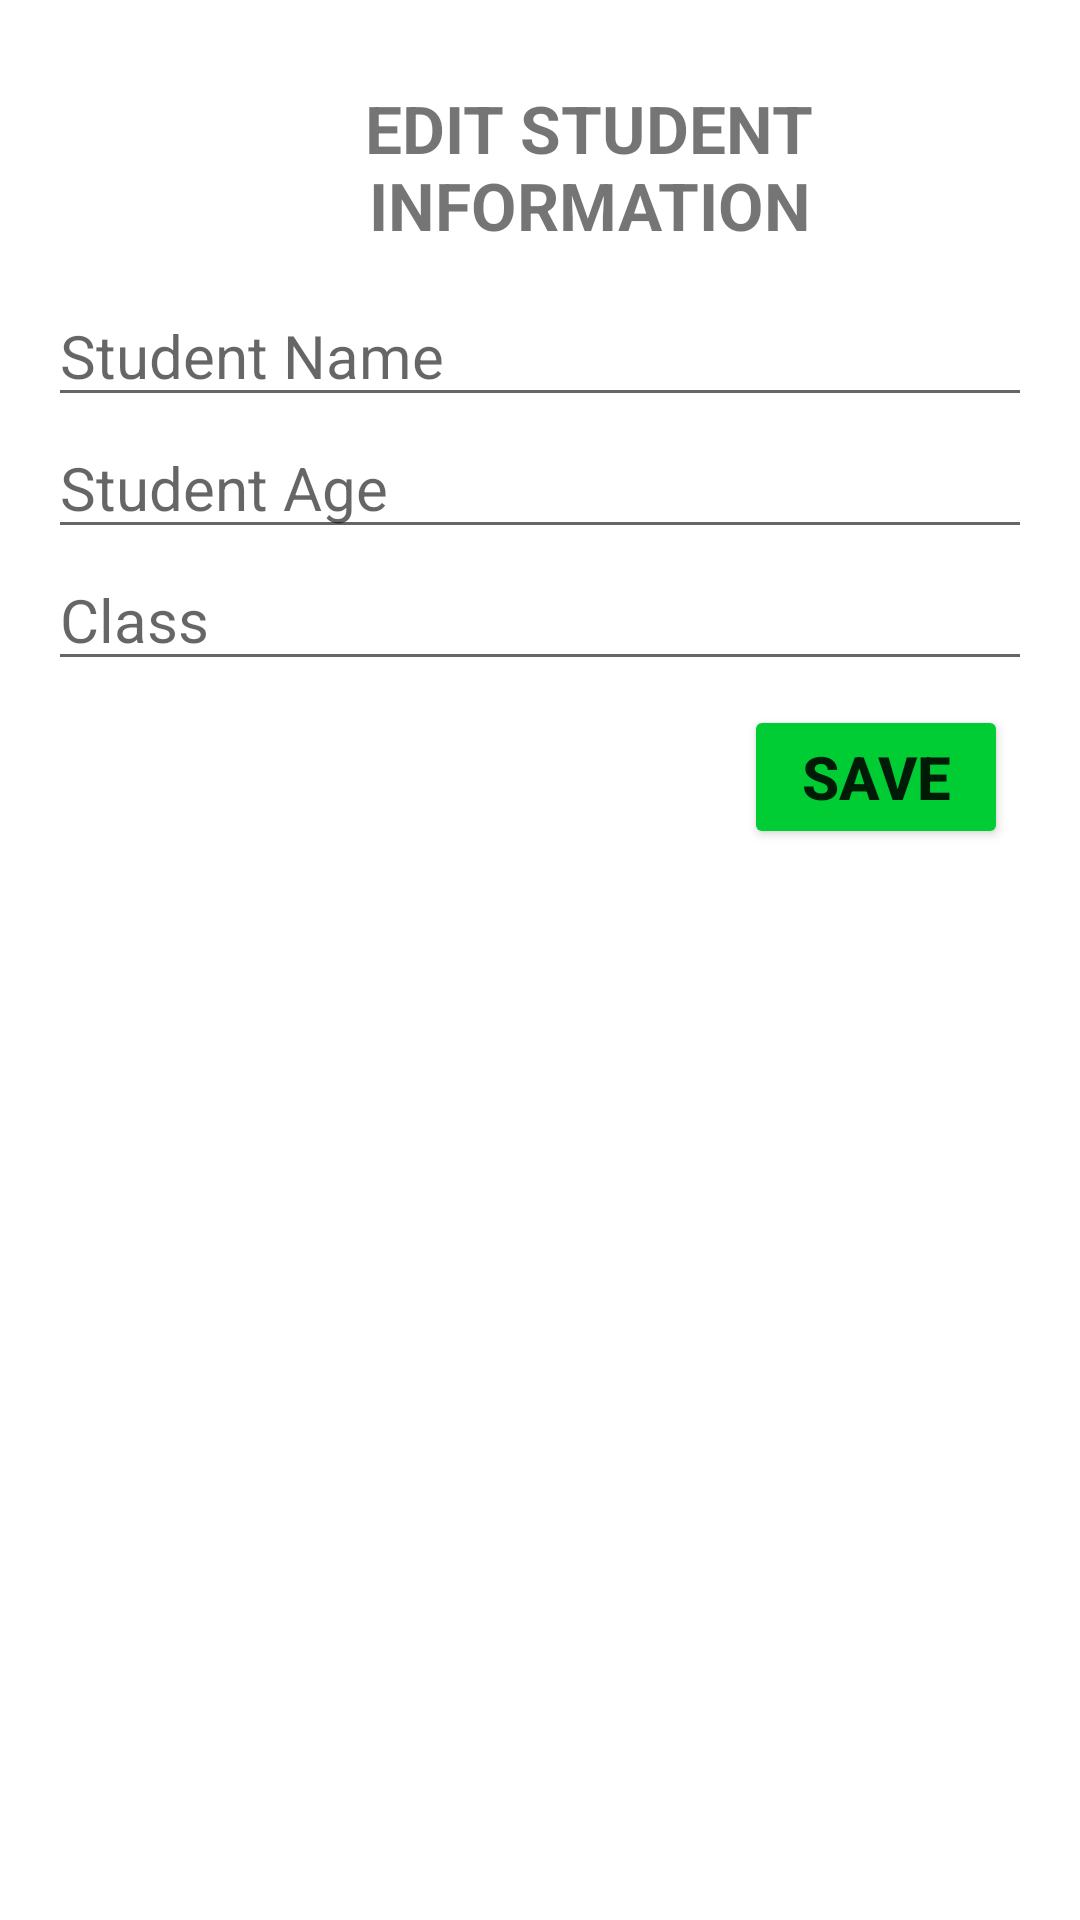

Reconstruct the res/layout file that produces this screen, plus the resources it refers to.
<!-- AndroidManifest.xml: application theme Theme.StudentManagement -->
<!-- res/layout/edit_student.xml -->
<?xml version="1.0" encoding="utf-8"?>
<LinearLayout
    xmlns:android="http://schemas.android.com/apk/res/android"
    android:layout_width="match_parent"
    android:layout_height="match_parent"
    android:orientation="vertical"
    android:padding="16dp">
    <LinearLayout
        android:layout_width="match_parent"
        android:layout_height="wrap_content"
        android:orientation="horizontal">
        <TextView
            android:layout_width="0dp"
            android:layout_weight="1"
            android:layout_height="wrap_content"
            android:drawableLeft="@drawable/arrow_back"/>
        
        <TextView
            android:layout_width="0dp"
            android:layout_weight="9"
            android:layout_height="wrap_content"
            android:text="Edit student information"
            android:textAllCaps="true"
            android:gravity="center"
            android:textSize="22sp"
            android:textStyle="bold"
            android:padding="12dp" />
    </LinearLayout>


    
    <EditText
        android:id="@+id/etStudentName"
        android:layout_width="match_parent"
        android:layout_height="wrap_content"
        android:textSize="20dp"
        android:hint="Student Name" />

    <EditText
        android:id="@+id/etStudentAge"
        android:layout_width="match_parent"
        android:layout_height="wrap_content"
        android:textSize="20dp"
        android:hint="Student Age" />

    <EditText
        android:id="@+id/etStudentClass"
        android:layout_width="match_parent"
        android:layout_height="wrap_content"
        android:textSize="20dp"
        android:hint="Class" />

    
    <Button
        android:id="@+id/btnSaveStudent"
        android:layout_width="wrap_content"
        android:layout_height="wrap_content"
        android:text="Save"
        android:textSize="20dp"
        android:layout_gravity="right"
        android:textStyle="bold"
        android:backgroundTint="#00CC33"
        android:layout_margin="8dp" />

</LinearLayout>
<!-- resources referenced by this layout -->
<resources>
  <style name="Theme.StudentManagement" parent="Base.Theme.StudentManagement" />
  <style name="Base.Theme.StudentManagement" parent="Theme.MaterialComponents.DayNight.DarkActionBar">
          <item name="colorPrimary">@color/blue_actionbar</item>
          <item name="colorPrimaryVariant">@color/blue_actionbar</item>
          <item name="colorOnPrimary">@color/white</item>
      </style>
  <color name="blue_actionbar">#3F51B5</color>
  <!-- not gathered from this repository: default colours our renderer supplied (Android Studio template values) -->
  <color name="white">#FFFFFFFF</color>
</resources>
